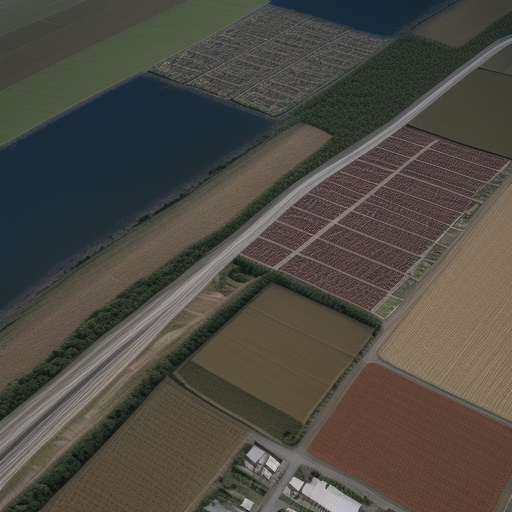
Generation parameters embedded in this image by AUTOMATIC1111 Stable Diffusion web UI or a fork of it (Forge, ...) (PNG 'parameters' text chunk):
Top-down drone satellite view, rural landscape, like google map satellite images, urban landscape, realistic, cinematic lighting, day, vertical top down perspective, immersive,
Negative prompt: circle
Steps: 20, Sampler: Euler a, CFG scale: 7, Seed: 1899604741, Size: 512x512, Model hash: d7fc69397d, Model: realisticVisionV50_v50VAE, Version: v1.5.1